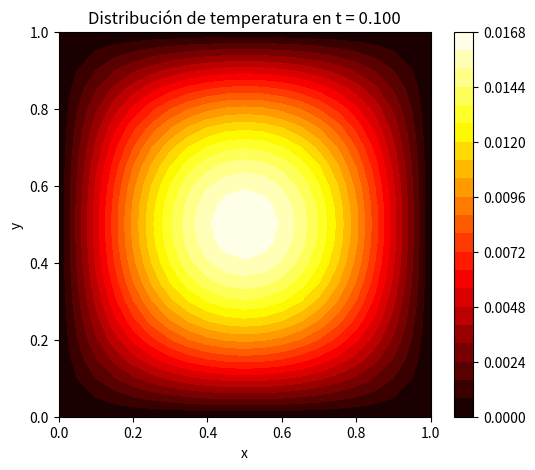
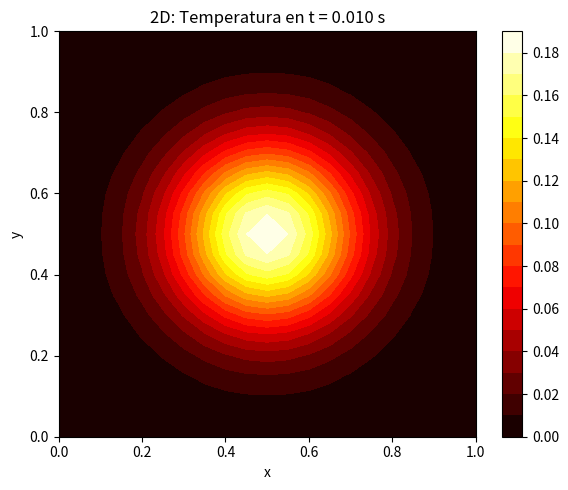
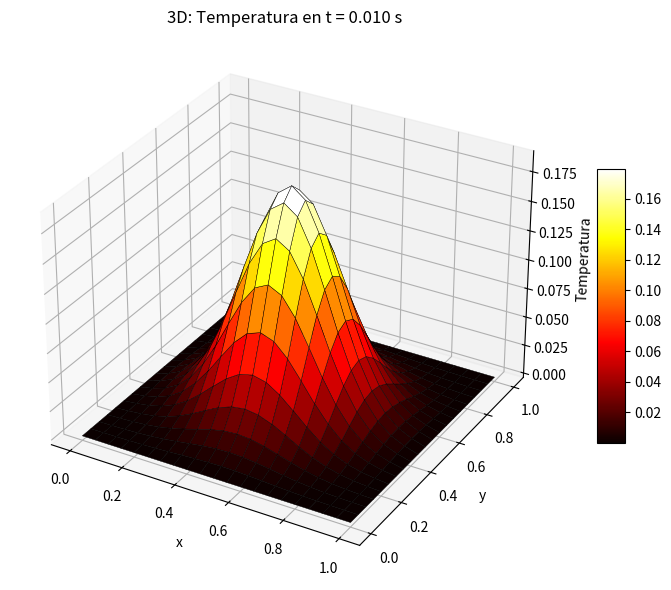
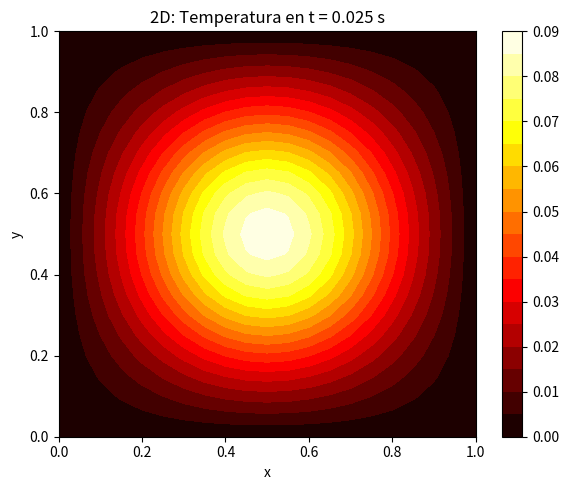
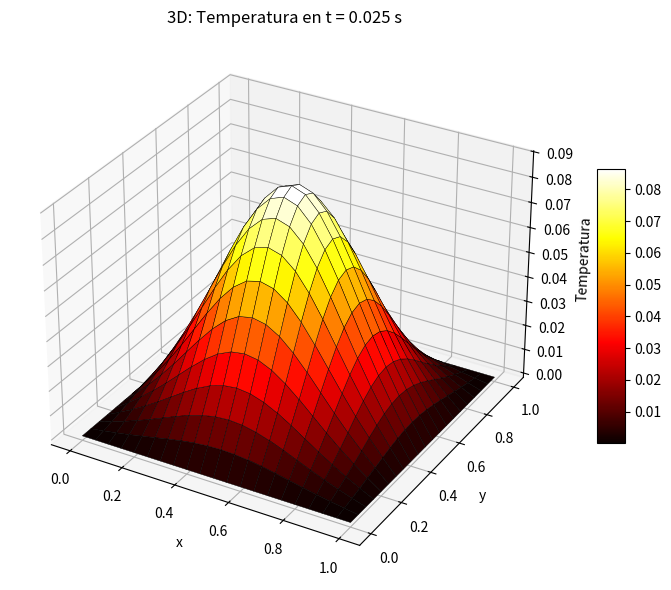
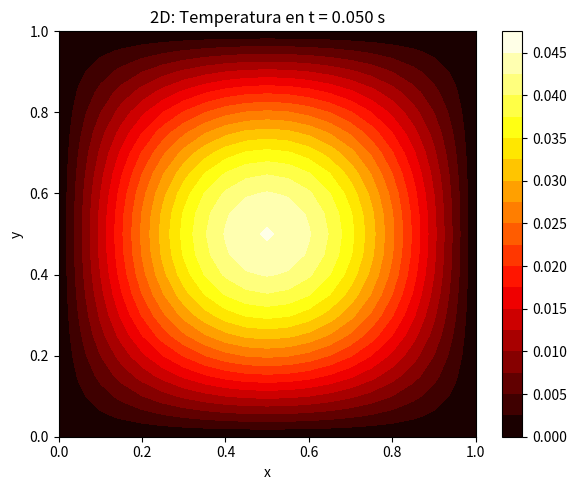
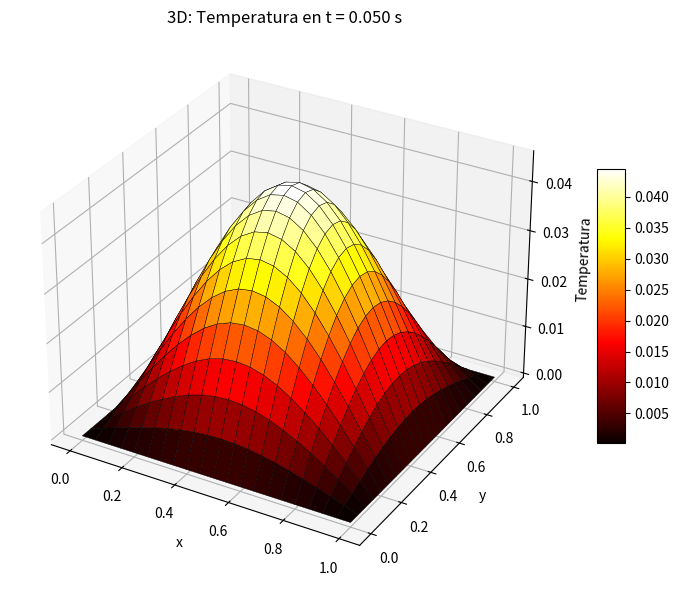
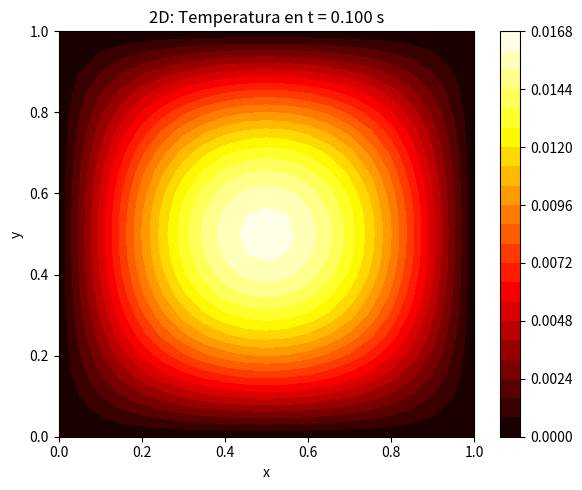
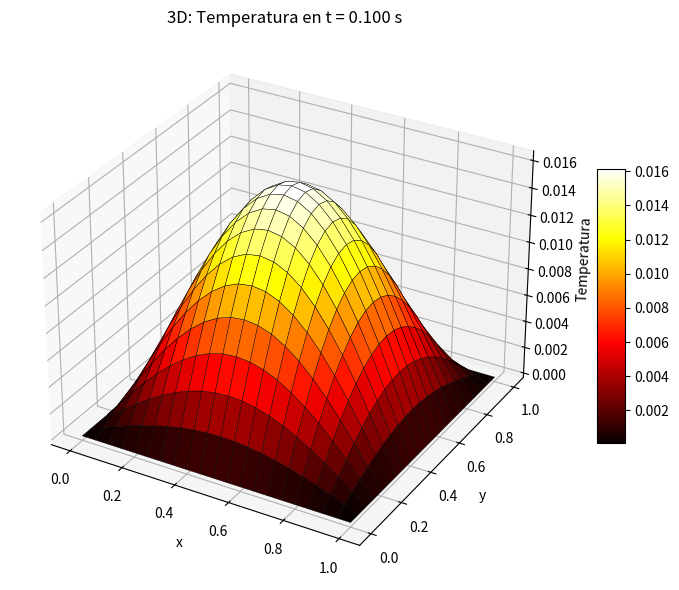
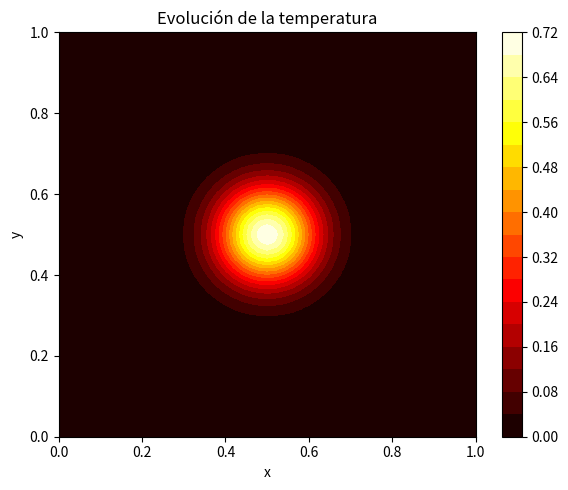

These figures' Python source, in order:
#Grafico de la distribucion de temperatura en t=0.100

import numpy as np
import matplotlib.pyplot as plt
from scipy.sparse import diags
from scipy.sparse.linalg import spsolve

Lx, Ly = 1.0, 1.0 
Nx, Ny = 20, 20 
dx, dy = Lx / Nx, Ly / Ny  

x = np.linspace(0, Lx, Nx+1)  
y = np.linspace(0, Ly, Ny+1)  

T = 0.1     
dt = 0.001   
nt = int(T / dt) 
alpha = 1.0

u = np.zeros((Nx+1, Ny+1))      
u_new = np.zeros_like(u)         

X, Y = np.meshgrid(x, y, indexing='ij')  

u[:, :] = np.exp(-100 * ((X - 0.5)**2 + (Y - 0.5)**2))  

rx = alpha * dt / (2 * dx**2)  
ry = alpha * dt / (2 * dy**2)  

Ax = diags([[-rx]*(Nx-1), [1+2*rx]*(Nx-1), [-rx]*(Nx-1)], [-1,0,1], shape=(Nx-1, Nx-1))  
Bx = diags([[rx]*(Nx-1), [1-2*rx]*(Nx-1), [rx]*(Nx-1)], [-1,0,1], shape=(Nx-1, Nx-1))    

Ay = diags([[-ry]*(Ny-1), [1+2*ry]*(Ny-1), [-ry]*(Ny-1)], [-1,0,1], shape=(Ny-1, Ny-1))  
By = diags([[ry]*(Ny-1), [1-2*ry]*(Ny-1), [ry]*(Ny-1)], [-1,0,1], shape=(Ny-1, Ny-1))    

for n in range(nt):
    u_star = np.zeros_like(u)  
    
    for j in range(1, Ny):
        rhs = Bx.dot(u[1:Nx, j])              
        u_star[1:Nx, j] = spsolve(Ax, rhs)    
        
    for i in range(1, Nx):
        rhs = By.dot(u_star[i, 1:Ny])         
        u_new[i, 1:Ny] = spsolve(Ay, rhs)     

    u[:, :] = u_new[:, :]  

plt.figure(figsize=(6,5))
cp = plt.contourf(X, Y, u, 20, cmap='hot')
plt.colorbar(cp)
plt.title("Distribución de temperatura en t = {:.3f}".format(T))
plt.xlabel("x")
plt.ylabel("y")
plt.show()



#Graficos en 2D y 3D en distintos tiempos

import numpy as np
import matplotlib.pyplot as plt
from scipy.sparse import diags
from scipy.sparse.linalg import spsolve
from mpl_toolkits.mplot3d import Axes3D  

Lx, Ly = 1.0, 1.0
Nx, Ny = 20, 20
dx, dy = Lx / Nx, Ly / Ny

x = np.linspace(0, Lx, Nx+1)
y = np.linspace(0, Ly, Ny+1)
X, Y = np.meshgrid(x, y, indexing='ij')

T = 0.1
dt = 0.001
nt = int(T / dt)
alpha = 1.0

ci_opcion = 'gaussiana'    # 'gradiente', 'doble_pulso'
cf_opcion = 'dirichlet'    # 'neumann', 'robin'

u = np.zeros((Nx+1, Ny+1))
u_new = np.zeros_like(u)

if ci_opcion == 'gaussiana':
    u[:, :] = np.exp(-100 * ((X - 0.5)**2 + (Y - 0.5)**2))
elif ci_opcion == 'gradiente':
    u[:, :] = X
elif ci_opcion == 'doble_pulso':
    u[:, :] = np.exp(-400 * ((X - 0.25)**2 + (Y - 0.75)**2)) + np.exp(-400 * ((X - 0.75)**2 + (Y - 0.25)**2))

rx = alpha * dt / (2 * dx**2)
ry = alpha * dt / (2 * dy**2)

Ax = diags([[-rx]*(Nx-1), [1+2*rx]*(Nx-1), [-rx]*(Nx-1)], [-1, 0, 1], shape=(Nx-1, Nx-1))
Bx = diags([[rx]*(Nx-1), [1-2*rx]*(Nx-1), [rx]*(Nx-1)], [-1, 0, 1], shape=(Nx-1, Nx-1))

Ay = diags([[-ry]*(Ny-1), [1+2*ry]*(Ny-1), [-ry]*(Ny-1)], [-1, 0, 1], shape=(Ny-1, Ny-1))
By = diags([[ry]*(Ny-1), [1-2*ry]*(Ny-1), [ry]*(Ny-1)], [-1, 0, 1], shape=(Ny-1, Ny-1))

def aplicar_cf(u):
    if cf_opcion == 'dirichlet':
        u[0, :] = 0
        u[-1, :] = 0
        u[:, 0] = 0
        u[:, -1] = 0
    elif cf_opcion == 'neumann':
        u[0, :] = u[1, :]
        u[-1, :] = u[-2, :]
        u[:, 0] = u[:, 1]
        u[:, -1] = u[:, -2]
    elif cf_opcion == 'robin':
        beta = 1.0
        u[0, :] = u[1, :] / (1 + beta * dx)
        u[-1, :] = u[-2, :] / (1 + beta * dx)
        u[:, 0] = u[:, 1] / (1 + beta * dy)
        u[:, -1] = u[:, -2] / (1 + beta * dy)

snapshots_dict = {}  
t_snapshots = [0.01, 0.025, 0.05, 0.1]


for n in range(nt + 1):
    current_time = n * dt
    aplicar_cf(u)
    u_star = np.zeros_like(u)
    for j in range(1, Ny):
        rhs = Bx.dot(u[1:Nx, j])
        u_star[1:Nx, j] = spsolve(Ax, rhs)
    aplicar_cf(u_star)
    for i in range(1, Nx):
        rhs = By.dot(u_star[i, 1:Ny])
        u_new[i, 1:Ny] = spsolve(Ay, rhs)
    aplicar_cf(u_new)
    u[:, :] = u_new[:, :]

    for t_snap in t_snapshots:
        if abs(current_time - t_snap) < dt/2:
            snapshots_dict[t_snap] = u.copy()
            break 

print(f"Number of snapshots saved: {len(snapshots_dict)}")

for t in t_snapshots:
    if t in snapshots_dict:
        u_plot = snapshots_dict[t]

        plt.figure(figsize=(6, 5))
        cp = plt.contourf(X, Y, u_plot, 20, cmap='hot')
        plt.colorbar(cp)
        plt.title(f"2D: Temperatura en t = {t:.3f} s")
        plt.xlabel("x")
        plt.ylabel("y")
        plt.tight_layout()
        plt.show()

        fig = plt.figure(figsize=(8, 6))
        ax = fig.add_subplot(111, projection='3d')
        surf = ax.plot_surface(X, Y, u_plot, cmap='hot', edgecolor='k', linewidth=0.3)
        ax.set_title(f"3D: Temperatura en t = {t:.3f} s")
        ax.set_xlabel("x")
        ax.set_ylabel("y")
        ax.set_zlabel("Temperatura")
        fig.colorbar(surf, shrink=0.5, aspect=10)
        plt.tight_layout()
        plt.show()
    else:
        print(f"Warning: Snapshot for time {t:.3f} not found.")


#Grafico de la evolucion de la temperatura 

import numpy as np
import matplotlib.pyplot as plt
from scipy.sparse import diags
from scipy.sparse.linalg import spsolve
from matplotlib.animation import FuncAnimation

Lx, Ly = 1.0, 1.0
Nx, Ny = 50, 50  
dx, dy = Lx / Nx, Ly / Ny
x = np.linspace(0, Lx, Nx+1)
y = np.linspace(0, Ly, Ny+1)
X, Y = np.meshgrid(x, y, indexing='ij')

T = 0.1
dt = 0.001
nt = int(T / dt)
alpha = 1.0

u = np.exp(-100 * ((X - 0.5)**2 + (Y - 0.5)**2))
u_new = np.zeros_like(u)

def aplicar_cf(u):
    u[0, :] = 0
    u[-1, :] = 0
    u[:, 0] = 0
    u[:, -1] = 0

rx = alpha * dt / (2 * dx**2)
ry = alpha * dt / (2 * dy**2) # Changed | to *

Ax = diags([[-rx]*(Nx-1), [1+2*rx]*(Nx-1), [-rx]*(Nx-1)], [-1, 0, 1], shape=(Nx-1, Nx-1))
Bx = diags([[rx]*(Nx-1), [1-2*rx]*(Nx-1), [rx]*(Nx-1)], [-1, 0, 1], shape=(Nx-1, Nx-1))

Ay = diags([[-ry]*(Ny-1), [1+2*ry]*(Ny-1), [-ry]*(Ny-1)], [-1, 0, 1], shape=(Ny-1, Ny-1))
By = diags([[ry]*(Ny-1), [1-2*ry]*(Ny-1), [ry]*(Ny-1)], [-1, 0, 1], shape=(Ny-1, Ny-1))

snapshots = []
guardar_cada = 10 

for n in range(nt):
    aplicar_cf(u)
    u_star = np.zeros_like(u)

    for j in range(1, Ny):
        rhs = Bx.dot(u[1:Nx, j])
        u_star[1:Nx, j] = spsolve(Ax, rhs)

    aplicar_cf(u_star)

    for i in range(1, Nx):
        rhs = By.dot(u_star[i, 1:Ny])
        u_new[i, 1:Ny] = spsolve(Ay, rhs)

    aplicar_cf(u_new)
    u[:, :] = u_new[:, :]

    if n % guardar_cada == 0:
        snapshots.append(u.copy())

print(f"Number of snapshots saved: {len(snapshots)}")

fig, ax = plt.subplots(figsize=(6, 5))
cp = ax.contourf(X, Y, snapshots[0], 20, cmap='hot')
cb = plt.colorbar(cp)
ax.set_title("Evolución de la temperatura")
ax.set_xlabel("x")
ax.set_ylabel("y")

def update(frame):
    print(f"Accessing frame: {frame}") 
    ax.clear()
    cp = ax.contourf(X, Y, snapshots[frame], 20, cmap='hot')
    ax.set_title(f"t = {frame * guardar_cada * dt:.3f} s")
    ax.set_xlabel("x")
    ax.set_ylabel("y")
    return cp.collections

anim = FuncAnimation(fig, update, frames=len(snapshots), interval=80)

plt.tight_layout()
plt.show()

# ------------------------
# Para guardar como .mp4 o .gif (opcional)
# ------------------------

# anim.save("difusion_calor.mp4", writer="ffmpeg", fps=20)
# anim.save("difusion_calor.gif", writer="pillow", fps=20)
